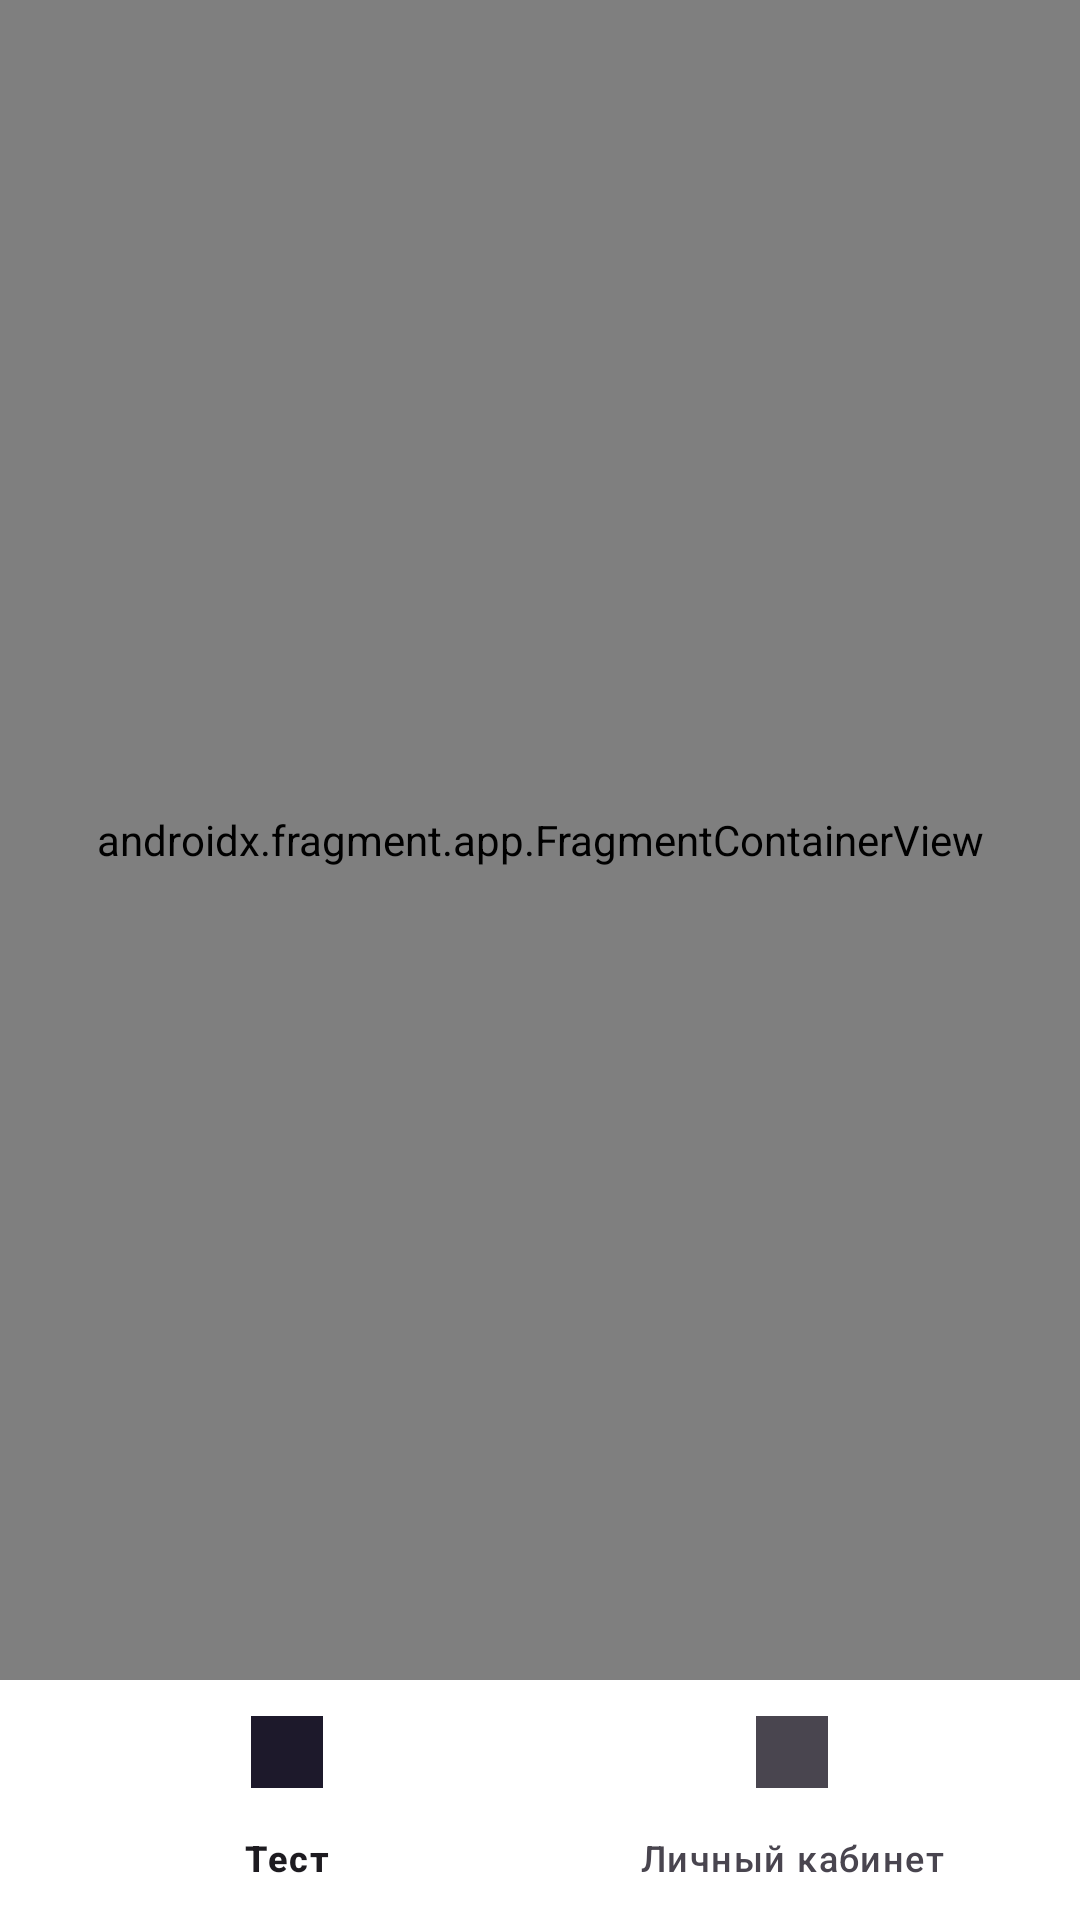

The Android layout XML behind this screen, and the referenced resources:
<!-- AndroidManifest.xml: application theme Theme.GrammarTestIntership -->
<!-- res/layout/activity_main.xml -->
<?xml version="1.0" encoding="utf-8"?>
<androidx.constraintlayout.widget.ConstraintLayout xmlns:android="http://schemas.android.com/apk/res/android"
    xmlns:app="http://schemas.android.com/apk/res-auto"
    xmlns:tools="http://schemas.android.com/tools"
    android:layout_width="match_parent"
    android:layout_height="match_parent"
    tools:context=".MainActivity">

    <androidx.fragment.app.FragmentContainerView
        android:id="@+id/nav_host_fragment"
        android:name="androidx.navigation.fragment.NavHostFragment"
        android:layout_width="0dp"
        android:layout_height="0dp"
        app:layout_constraintLeft_toLeftOf="parent"
        app:layout_constraintRight_toRightOf="parent"
        app:layout_constraintTop_toTopOf="parent"
        app:layout_constraintBottom_toTopOf="@id/btn_navigation"
        app:defaultNavHost="true"
        app:navGraph="@navigation/nav_graph" />

    <com.google.android.material.bottomnavigation.BottomNavigationView
        android:id="@+id/btn_navigation"
        android:layout_width="match_parent"
        android:layout_height="wrap_content"
        android:background="@color/white"
        app:layout_constraintBottom_toBottomOf="parent"
        app:layout_constraintStart_toStartOf="parent"
        app:menu="@menu/menu_items" />


</androidx.constraintlayout.widget.ConstraintLayout>
<!-- resources referenced by this layout -->
<resources>
  <color name="white">#FFFFFFFF</color>
  <style name="Theme.GrammarTestIntership" parent="Base.Theme.GrammarTestIntership" />
  <style name="Base.Theme.GrammarTestIntership" parent="Theme.Material3.DayNight.NoActionBar">
          
          
      </style>
</resources>
